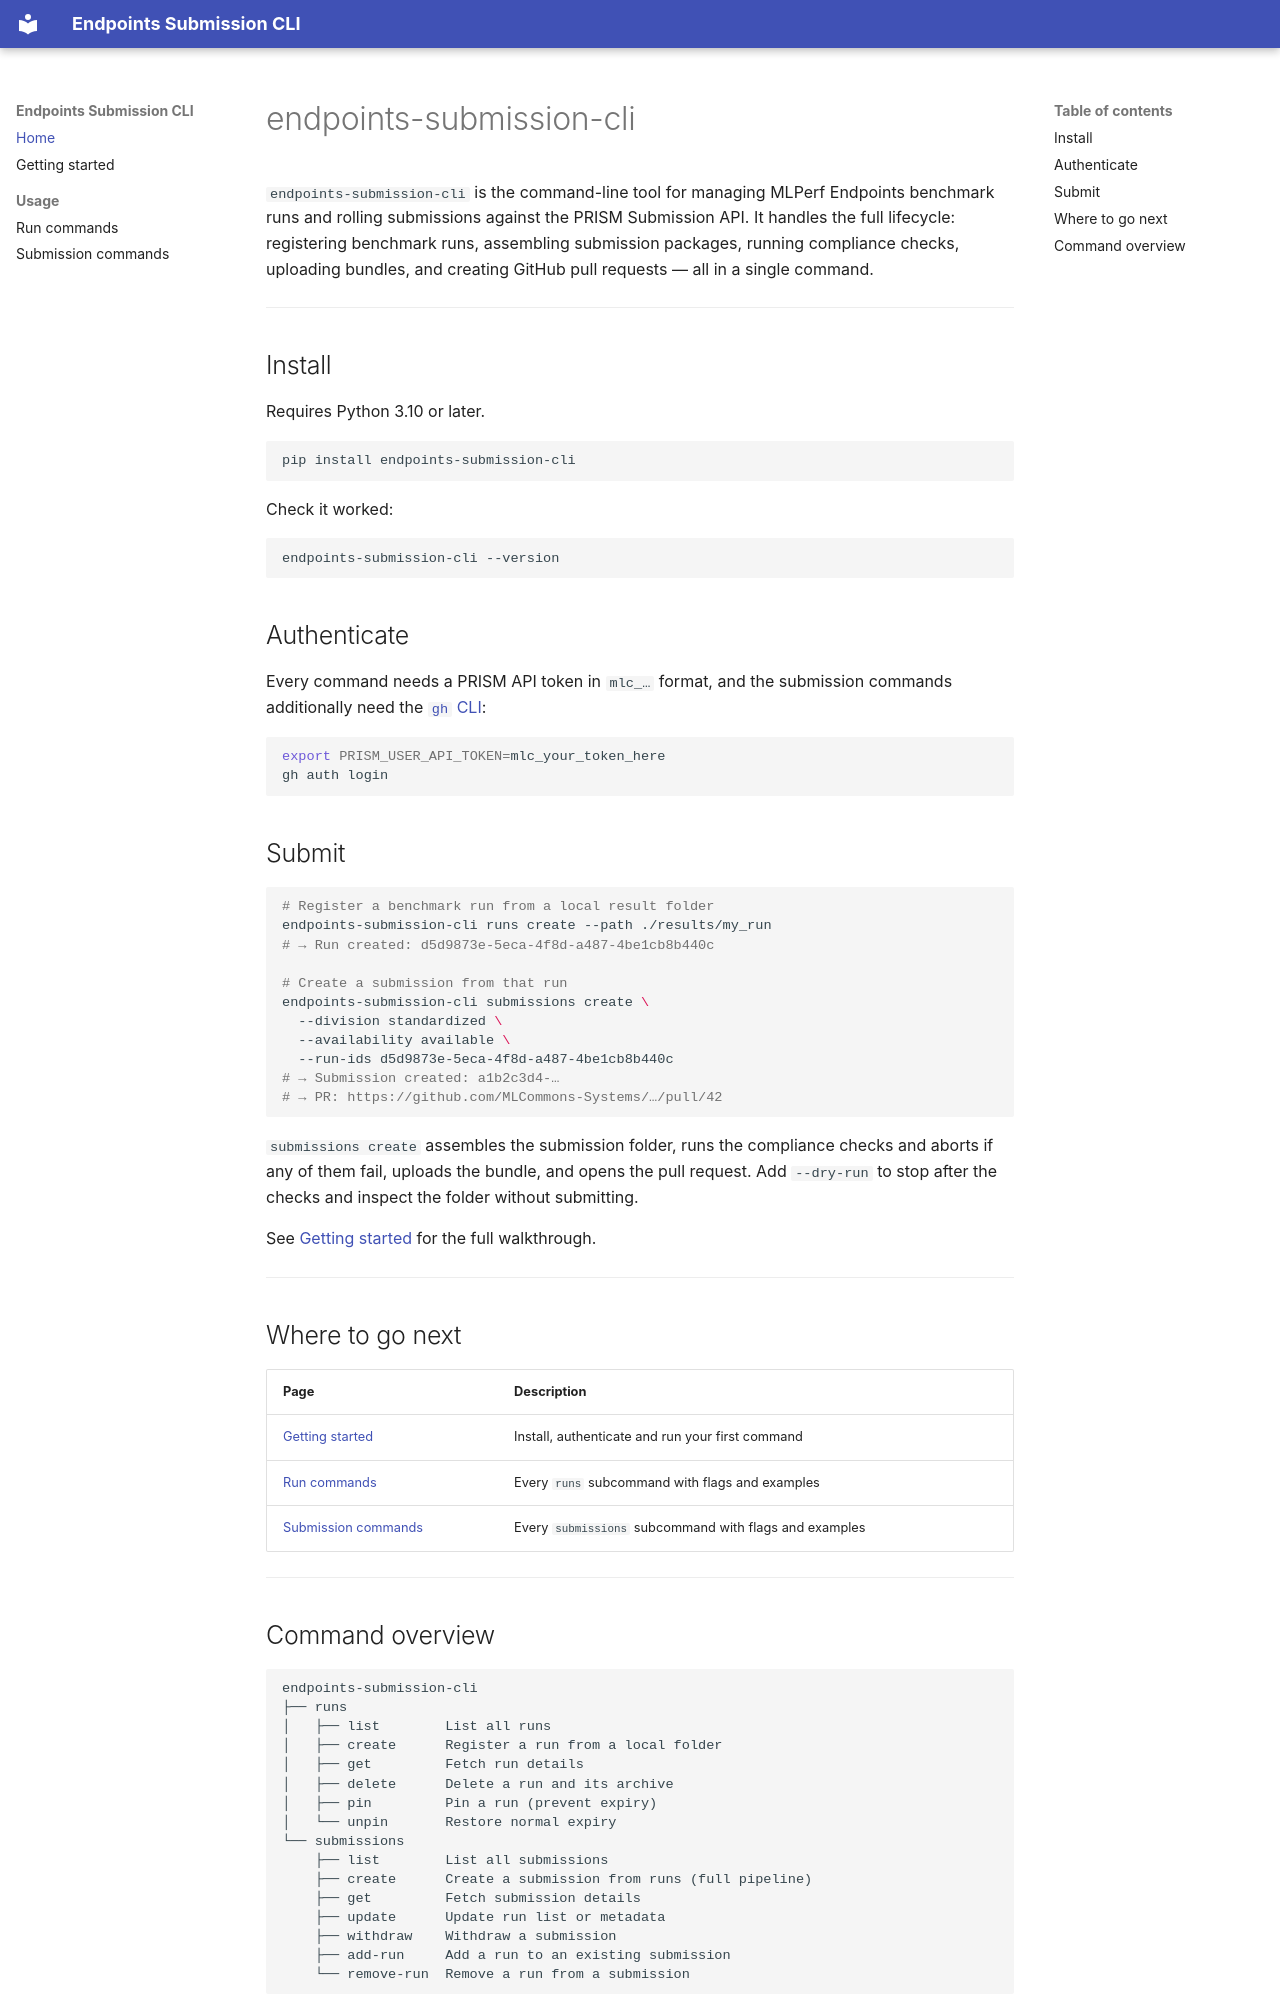

repository: anandhu-eng/endpoints-submission-cli · page: index.html · generator: mkdocs

# endpoints-submission-cli

`endpoints-submission-cli` is the command-line tool for managing MLPerf
Endpoints benchmark runs and rolling submissions against the PRISM Submission
API. It handles the full lifecycle: registering benchmark runs, assembling
submission packages, running compliance checks, uploading bundles, and creating
GitHub pull requests — all in a single command.

---

## Install

Requires Python 3.10 or later.

```bash
pip install endpoints-submission-cli
```

Check it worked:

```bash
endpoints-submission-cli --version
```

## Authenticate

Every command needs a PRISM API token in `mlc_…` format, and the submission
commands additionally need the [`gh` CLI](https://cli.github.com/):

```bash
export PRISM_USER_API_TOKEN=mlc_your_token_here
gh auth login
```

## Submit

```bash
# Register a benchmark run from a local result folder
endpoints-submission-cli runs create --path ./results/my_run
# → Run created: d5d9873e-5eca-4f8d-a487-4be1cb8b440c

# Create a submission from that run
endpoints-submission-cli submissions create \
  --division standardized \
  --availability available \
  --run-ids d5d9873e-5eca-4f8d-a487-4be1cb8b440c
# → Submission created: a1b2c3d4-…
# → PR: https://github.com/MLCommons-Systems/…/pull/42
```

`submissions create` assembles the submission folder, runs the compliance
checks and aborts if any of them fail, uploads the bundle, and opens the pull
request. Add `--dry-run` to stop after the checks and inspect the folder
without submitting.

See [Getting started](endpoints-cli/getting-started.md) for the full
walkthrough.

---

## Where to go next

| Page | Description |
|---|---|
| [Getting started](endpoints-cli/getting-started.md) | Install, authenticate and run your first command |
| [Run commands](endpoints-cli/usage/runs.md) | Every `runs` subcommand with flags and examples |
| [Submission commands](endpoints-cli/usage/submissions.md) | Every `submissions` subcommand with flags and examples |

---
